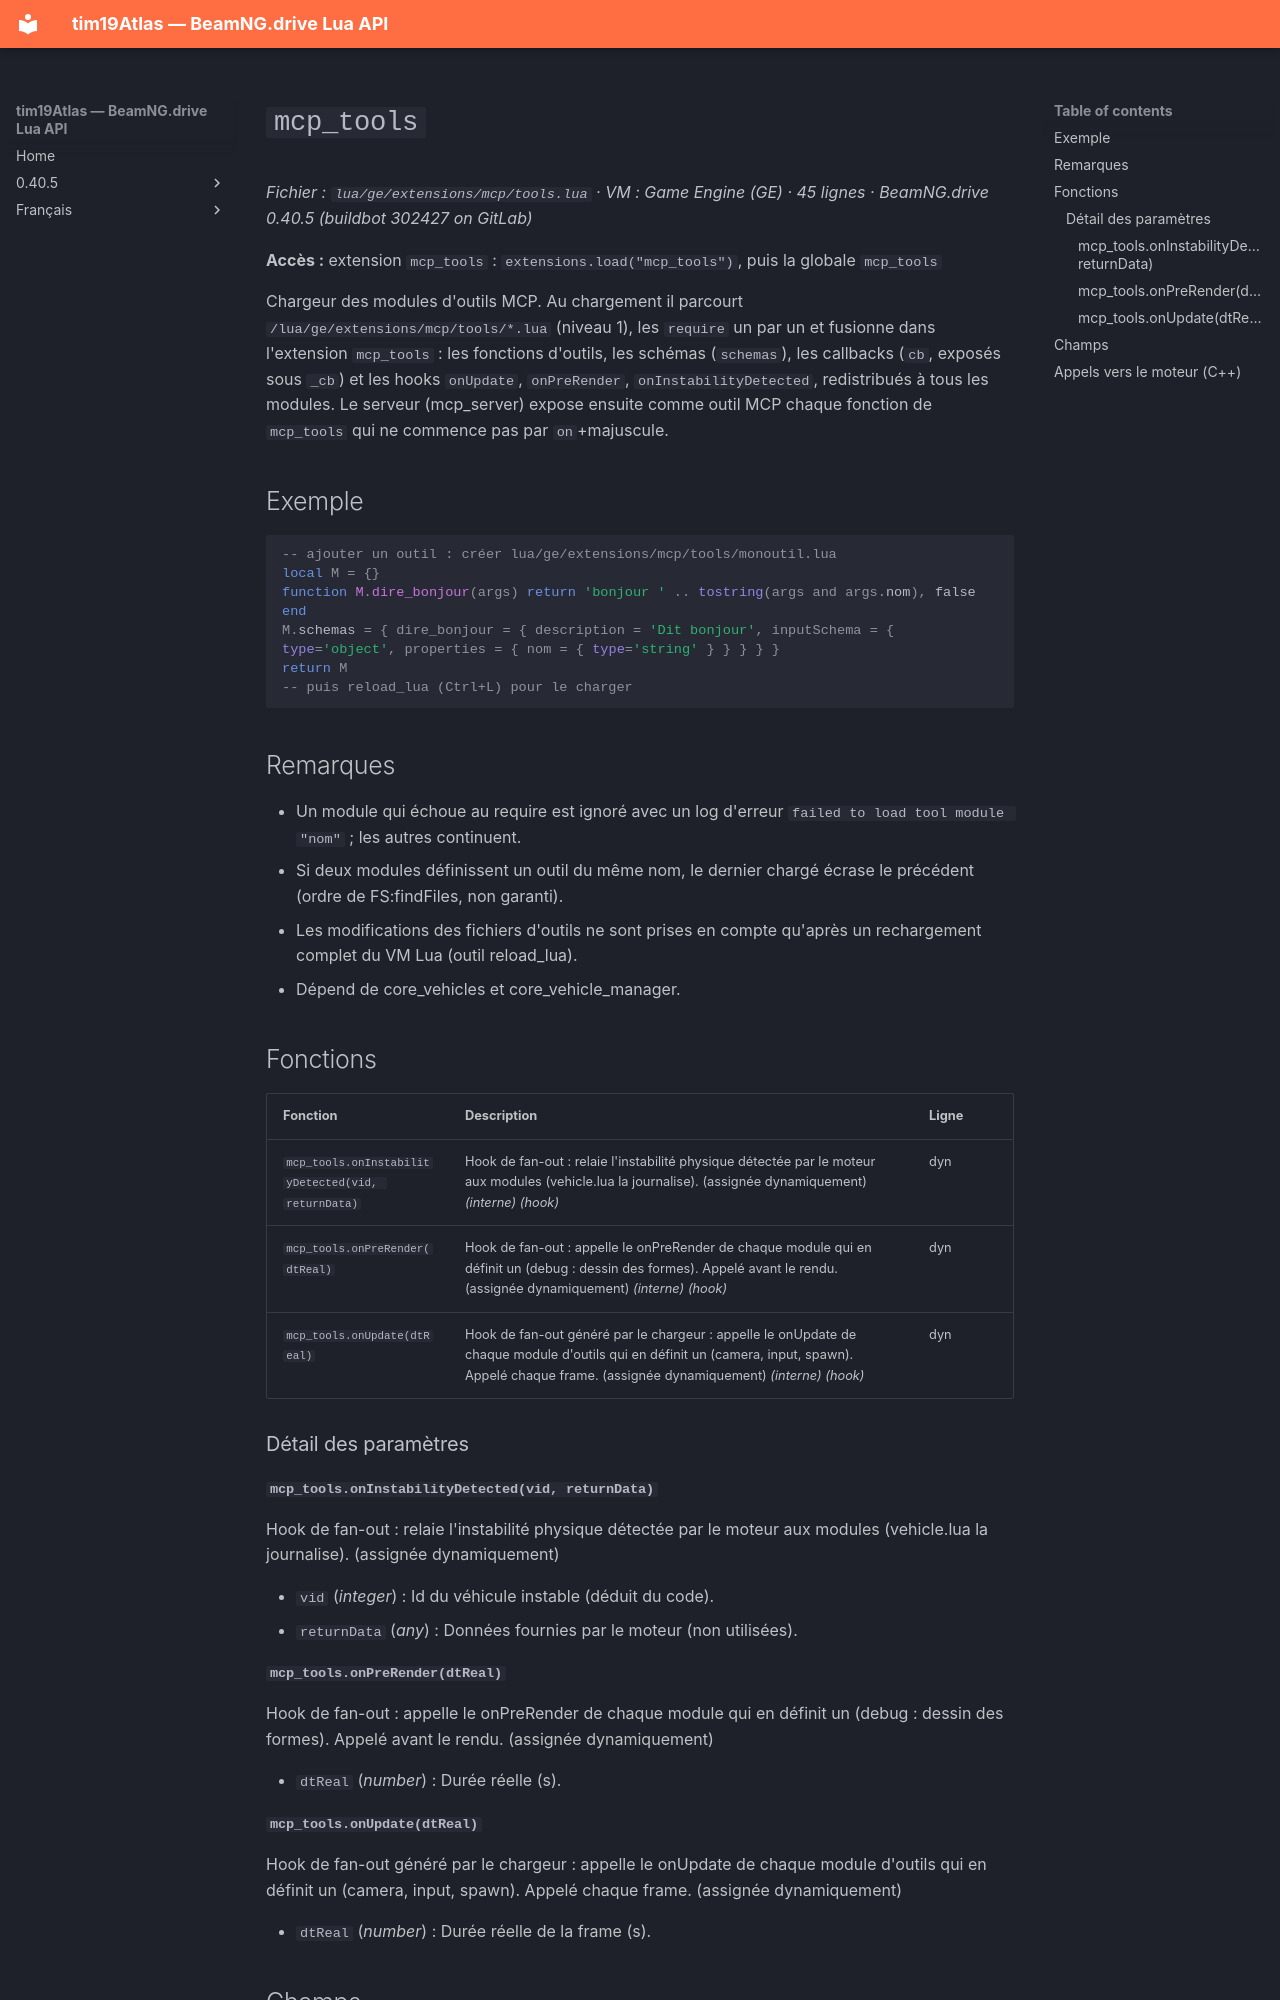

repository: Tim0219800/beamng-lua-atlas · page: fr/0.40.5/ge/extensions/mcp/tools.html · generator: mkdocs

# `mcp_tools`

*Fichier : `lua/ge/extensions/mcp/tools.lua` · VM : Game Engine (GE) · 45 lignes · BeamNG.drive 0.40.5 (buildbot 302427 on GitLab)*

**Accès :** extension `mcp_tools` : `extensions.load("mcp_tools")`, puis la globale `mcp_tools`

Chargeur des modules d'outils MCP. Au chargement il parcourt `/lua/ge/extensions/mcp/tools/*.lua` (niveau 1), les `require` un par un et fusionne dans l'extension `mcp_tools` : les fonctions d'outils, les schémas (`schemas`), les callbacks (`cb`, exposés sous `_cb`) et les hooks `onUpdate`, `onPreRender`, `onInstabilityDetected`, redistribués à tous les modules. Le serveur (mcp_server) expose ensuite comme outil MCP chaque fonction de `mcp_tools` qui ne commence pas par `on`+majuscule.

## Exemple

```lua
-- ajouter un outil : créer lua/ge/extensions/mcp/tools/monoutil.lua
local M = {}
function M.dire_bonjour(args) return 'bonjour ' .. tostring(args and args.nom), false end
M.schemas = { dire_bonjour = { description = 'Dit bonjour', inputSchema = { type='object', properties = { nom = { type='string' } } } } }
return M
-- puis reload_lua (Ctrl+L) pour le charger
```

## Remarques

- Un module qui échoue au require est ignoré avec un log d'erreur `failed to load tool module "nom"` ; les autres continuent.
- Si deux modules définissent un outil du même nom, le dernier chargé écrase le précédent (ordre de FS:findFiles, non garanti).
- Les modifications des fichiers d'outils ne sont prises en compte qu'après un rechargement complet du VM Lua (outil reload_lua).
- Dépend de core_vehicles et core_vehicle_manager.

## Fonctions

| Fonction | Description | Ligne |
|---|---|---|
| `mcp_tools.onInstabilityDetected(vid, returnData)` | Hook de fan-out : relaie l'instabilité physique détectée par le moteur aux modules (vehicle.lua la journalise). (assignée dynamiquement) *(interne)* *(hook)* | dyn |
| `mcp_tools.onPreRender(dtReal)` | Hook de fan-out : appelle le onPreRender de chaque module qui en définit un (debug : dessin des formes). Appelé avant le rendu. (assignée dynamiquement) *(interne)* *(hook)* | dyn |
| `mcp_tools.onUpdate(dtReal)` | Hook de fan-out généré par le chargeur : appelle le onUpdate de chaque module d'outils qui en définit un (camera, input, spawn). Appelé chaque frame. (assignée dynamiquement) *(interne)* *(hook)* | dyn |

### Détail des paramètres

#### `mcp_tools.onInstabilityDetected(vid, returnData)`

Hook de fan-out : relaie l'instabilité physique détectée par le moteur aux modules (vehicle.lua la journalise). (assignée dynamiquement)

- `vid` (*integer*) : Id du véhicule instable (déduit du code).
- `returnData` (*any*) : Données fournies par le moteur (non utilisées).

#### `mcp_tools.onPreRender(dtReal)`

Hook de fan-out : appelle le onPreRender de chaque module qui en définit un (debug : dessin des formes). Appelé avant le rendu. (assignée dynamiquement)

- `dtReal` (*number*) : Durée réelle (s).
